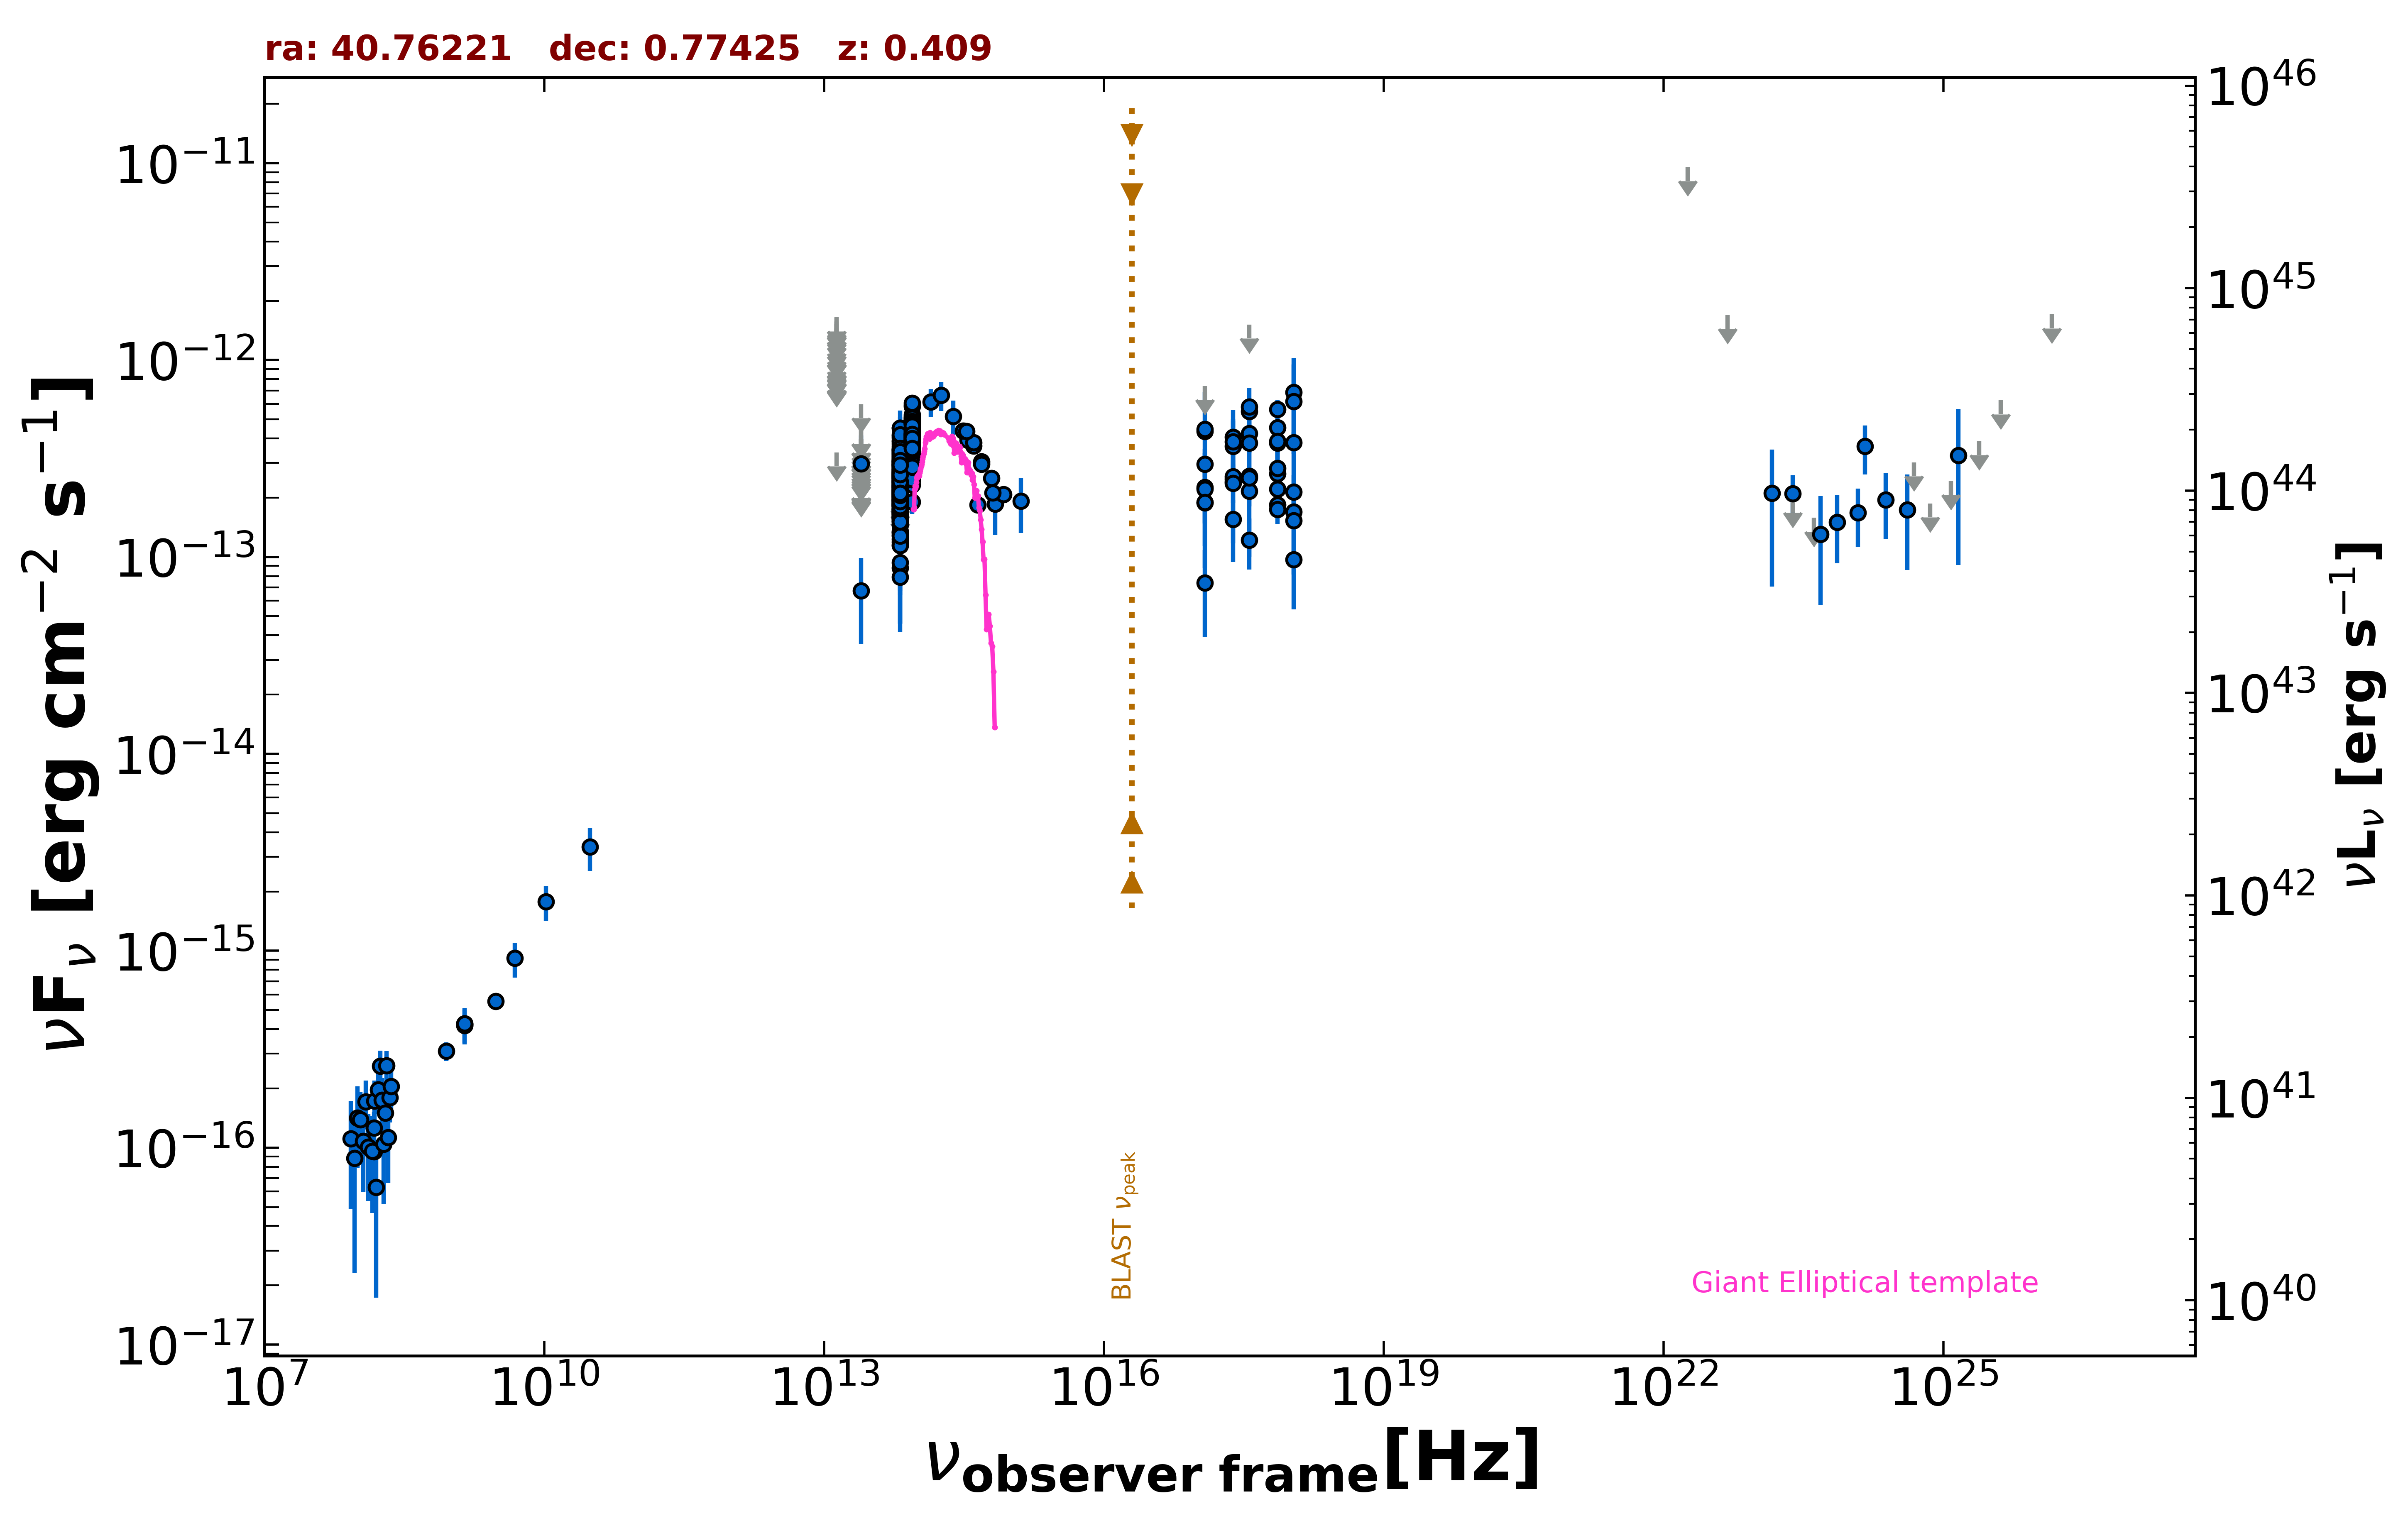

Values plotted in this chart, from the file beside it:
freq., flux, err_flux, MJD_start, MJD_end, flag, catalog, reference
1.400e+09, 4.264e-16, 1.700e-18, 55000, 55000, , FIRST, White et al. 1997  ApJ  475 479
1.400e+09, 4.186e-16, 1.400e-17, 55000, 55000, , NVSS, Condon et al. 1998  AJ  115  1693
8.870e+08, 3.096e-16, 3.370e-17, 55000, 55000, , RACS, Hale et al. 2021  PASA  38  e058
3.000e+09, 5.534e-16, 5.950e-18, 55000, 55000, , VLASSQL, Gordon et al. 2021  ApJS  255  30
2.418e+17, 2.418e-13, 2.610e-14, 56095, 58868, , 1OUSX, Giommi et al. in preparation
1.209e+17, 2.257e-13, 2.510e-14, 56095, 58868, , 1OUSX, Giommi et al. in preparation
3.627e+17, 2.579e-13, 2.710e-14, 56095, 58868, , 1OUSX, Giommi et al. in preparation
7.253e+17, 1.837e-13, 1.240e-14, 56095, 58868, , 1OUSX, Giommi et al. in preparation
1.088e+18, 1.692e-13, 2.770e-14, 56095, 58868, , 1OUSX, Giommi et al. in preparation
7.253e+17, 5.616e-13, 3.015e-14, 55000, 55000, , 2SXPS, Evans et al. 2020  ApJS  247  54
1.209e+17, 4.353e-13, 3.820e-14, 55000, 55000, , 2SXPS, Evans et al. 2020  ApJS  247  54
3.627e+17, 5.499e-13, 4.520e-14, 55000, 55000, , 2SXPS, Evans et al. 2020  ApJS  247  54
1.088e+18, 3.816e-13, 4.920e-14, 55000, 55000, , 2SXPS, Evans et al. 2020  ApJS  247  54
1.500e+08, 9.570e-17, 1.093e-17, 55000, 55000, , TGSS150, Intema et al. 2017  A&A  598  A781
1.389e+14, 6.144e-13, 9.945e-14, 55000, 55000, , 2MASS, Skrutskie et al. 2006  AJ  131  1163
1.804e+14, 6.633e-13, 1.123e-13, 55000, 55000, , 2MASS, Skrutskie et al. 2006  AJ  131  1163
2.427e+14, 5.185e-13, 1.034e-13, 55000, 55000, , 2MASS, Skrutskie et al. 2006  AJ  131  1163
8.817e+13, 3.534e-13, 2.600e-15, 55000, 55000, , UNWISE, Schlafly et al. 2019  ApJS  240  30
6.517e+13, 2.054e-13, 3.750e-15, 55000, 55000, , UNWISE, Schlafly et al. 2019  ApJS  240  30
8.817e+13, 3.635e-13, 9.700e-15, 55000, 55000, , WISE, Wright et al. 2010  AJ  140  1868
6.517e+13, 2.301e-13, 9.950e-15, 55000, 55000, , WISE, Wright et al. 2010  AJ  140  1868
2.498e+13, 6.747e-14, 3.138e-14, 55000, 55000, , WISE, Wright et al. 2010  AJ  140  1868
1.363e+13, 3.401e-13, 0.000e+00, 55000, 55000, UL, WISE, Wright et al. 2010  AJ  140  1868
8.817e+13, 3.902e-13, 2.915e-14, 56873, 56873, , NEOWISE, Mainzer et al. 2014  ApJ  792  30
6.517e+13, 1.829e-13, 4.265e-14, 56873, 56873, , NEOWISE, Mainzer et al. 2014  ApJ  792  30
8.817e+13, 3.978e-13, 2.970e-14, 56873, 56873, , NEOWISE, Mainzer et al. 2014  ApJ  792  30
6.517e+13, 2.872e-13, 6.455e-14, 56873, 56873, , NEOWISE, Mainzer et al. 2014  ApJ  792  30
8.817e+13, 3.278e-13, 2.965e-14, 56873, 56873, , NEOWISE, Mainzer et al. 2014  ApJ  792  30
6.517e+13, 2.114e-13, 3.795e-14, 56873, 56873, , NEOWISE, Mainzer et al. 2014  ApJ  792  30
8.817e+13, 3.309e-13, 3.760e-14, 56873, 56873, , NEOWISE, Mainzer et al. 2014  ApJ  792  30
6.517e+13, 2.135e-13, 5.525e-14, 56873, 56873, , NEOWISE, Mainzer et al. 2014  ApJ  792  30
8.817e+13, 3.045e-13, 3.460e-14, 56873, 56873, , NEOWISE, Mainzer et al. 2014  ApJ  792  30
6.517e+13, 1.855e-13, 5.705e-14, 56873, 56873, , NEOWISE, Mainzer et al. 2014  ApJ  792  30
8.817e+13, 3.532e-13, 4.045e-14, 56873, 56873, , NEOWISE, Mainzer et al. 2014  ApJ  792  30
6.517e+13, 1.794e-13, 3.825e-14, 56873, 56873, , NEOWISE, Mainzer et al. 2014  ApJ  792  30
8.817e+13, 4.185e-13, 3.625e-14, 56873, 56873, , NEOWISE, Mainzer et al. 2014  ApJ  792  30
6.517e+13, 2.179e-13, 4.795e-14, 56873, 56873, , NEOWISE, Mainzer et al. 2014  ApJ  792  30
8.817e+13, 3.490e-13, 2.925e-14, 56873, 56873, , NEOWISE, Mainzer et al. 2014  ApJ  792  30
6.517e+13, 1.454e-13, 4.405e-14, 56873, 56873, , NEOWISE, Mainzer et al. 2014  ApJ  792  30
8.817e+13, 5.167e-13, 3.855e-14, 56873, 56873, , NEOWISE, Mainzer et al. 2014  ApJ  792  30
6.517e+13, 2.288e-13, 3.815e-14, 56873, 56873, , NEOWISE, Mainzer et al. 2014  ApJ  792  30
8.817e+13, 3.774e-13, 3.100e-14, 58330, 58330, , NEOWISE, Mainzer et al. 2014  ApJ  792  30
6.517e+13, 2.374e-13, 4.330e-14, 58330, 58330, , NEOWISE, Mainzer et al. 2014  ApJ  792  30
8.817e+13, 5.026e-13, 4.590e-14, 58335, 58335, , NEOWISE, Mainzer et al. 2014  ApJ  792  30
6.517e+13, 4.523e-13, 1.017e-13, 58335, 58335, , NEOWISE, Mainzer et al. 2014  ApJ  792  30
8.817e+13, 5.889e-13, 3.910e-14, 59061, 59061, , NEOWISE, Mainzer et al. 2014  ApJ  792  30
6.517e+13, 2.171e-13, 4.410e-14, 59061, 59061, , NEOWISE, Mainzer et al. 2014  ApJ  792  30
8.817e+13, 4.330e-13, 2.875e-14, 59061, 59061, , NEOWISE, Mainzer et al. 2014  ApJ  792  30
6.517e+13, 2.939e-13, 5.940e-14, 59061, 59061, , NEOWISE, Mainzer et al. 2014  ApJ  792  30
8.817e+13, 4.026e-13, 3.010e-14, 59061, 59061, , NEOWISE, Mainzer et al. 2014  ApJ  792  30
6.517e+13, 2.969e-13, 4.420e-14, 59061, 59061, , NEOWISE, Mainzer et al. 2014  ApJ  792  30
8.817e+13, 4.871e-13, 3.100e-14, 59061, 59061, , NEOWISE, Mainzer et al. 2014  ApJ  792  30
6.517e+13, 2.584e-13, 4.015e-14, 59061, 59061, , NEOWISE, Mainzer et al. 2014  ApJ  792  30
8.817e+13, 4.656e-13, 3.090e-14, 59062, 59062, , NEOWISE, Mainzer et al. 2014  ApJ  792  30
6.517e+13, 2.975e-13, 4.455e-14, 59062, 59062, , NEOWISE, Mainzer et al. 2014  ApJ  792  30
8.817e+13, 4.639e-13, 2.905e-14, 59061, 59061, , NEOWISE, Mainzer et al. 2014  ApJ  792  30
6.517e+13, 2.422e-13, 4.240e-14, 59061, 59061, , NEOWISE, Mainzer et al. 2014  ApJ  792  30
8.817e+13, 4.354e-13, 3.215e-14, 59061, 59061, , NEOWISE, Mainzer et al. 2014  ApJ  792  30
6.517e+13, 1.593e-13, 4.170e-14, 59061, 59061, , NEOWISE, Mainzer et al. 2014  ApJ  792  30
8.817e+13, 4.294e-13, 3.125e-14, 59061, 59061, , NEOWISE, Mainzer et al. 2014  ApJ  792  30
... 695 more rows
